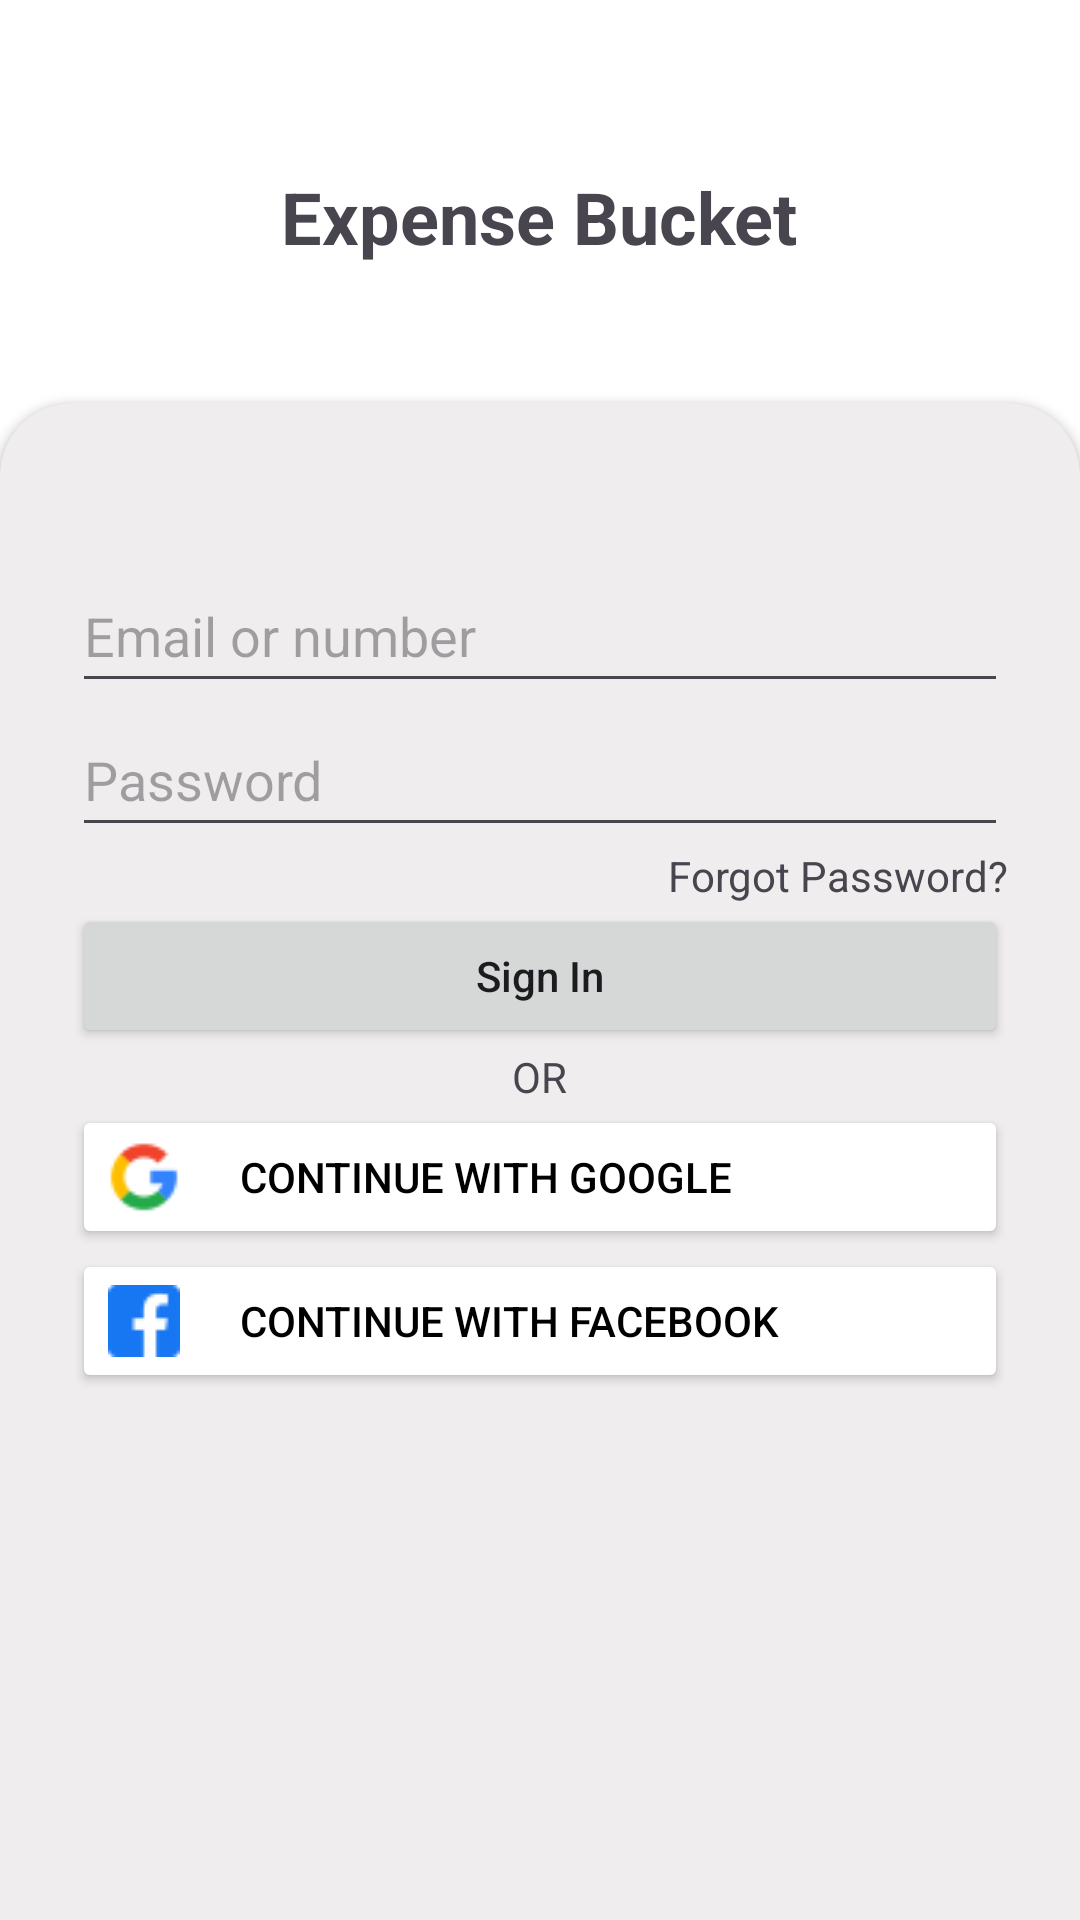

Layout XML and referenced resources for this Android screen:
<!-- AndroidManifest.xml: application theme Theme.ExpenseBucket -->
<!-- res/layout/activity_login.xml -->
<?xml version="1.0" encoding="utf-8"?>
<RelativeLayout xmlns:android="http://schemas.android.com/apk/res/android"
    xmlns:app="http://schemas.android.com/apk/res-auto"
    xmlns:tools="http://schemas.android.com/tools"
    android:layout_width="match_parent"
    android:layout_height="match_parent"
    android:background="@color/white"
    tools:context=".presentation.login.LoginActivity">

    <TextView
        android:id="@+id/app_name_txt"
        android:layout_width="wrap_content"
        android:layout_height="wrap_content"
        android:layout_centerHorizontal="true"
        android:layout_marginTop="56dp"
        android:text="@string/app_name"
        android:textSize="24sp"
        android:textStyle="bold" />


    <androidx.cardview.widget.CardView
        android:layout_width="match_parent"
        android:layout_height="match_parent"
        android:layout_below="@id/app_name_txt"
        android:layout_marginTop="46dp"
        android:layout_marginBottom="-24dp"
        android:elevation="8dp"
        app:cardBackgroundColor="@color/off_white"
        app:cardCornerRadius="24dp">

        <RelativeLayout
            android:layout_width="match_parent"
            android:layout_height="match_parent"
            android:paddingLeft="24dp"
            android:paddingTop="52dp"
            android:paddingRight="24dp"
            android:paddingBottom="24dp">

            <EditText
                android:id="@+id/email_edt"
                android:layout_width="match_parent"
                android:layout_height="wrap_content"
                android:autofillHints=""
                android:hint="@string/email_hint"
                android:inputType="textEmailAddress"
                android:minHeight="48dp" />

            <EditText
                android:id="@+id/password_edt"
                android:layout_width="match_parent"
                android:layout_height="wrap_content"
                android:layout_below="@id/email_edt"
                android:autofillHints=""
                android:hint="@string/password_hint"
                android:inputType="textPassword"
                android:minHeight="48dp" />

            <TextView
                android:id="@+id/forgotPass_txt"
                android:layout_width="wrap_content"
                android:layout_height="wrap_content"
                android:layout_below="@id/password_edt"
                android:layout_alignParentEnd="true"
                android:text="@string/forgot_password" />

            <Button
                android:id="@+id/sign_in_btn"
                android:layout_width="match_parent"
                android:layout_height="wrap_content"
                android:layout_below="@id/forgotPass_txt"
                android:text="@string/sign_in"
                android:textAllCaps="false" />

            <TextView
                android:id="@+id/or_txt"
                android:layout_width="wrap_content"
                android:layout_height="wrap_content"
                android:layout_below="@id/sign_in_btn"
                android:layout_centerHorizontal="true"
                android:text="OR" />

            <Button
                android:id="@+id/google_btn"
                android:layout_width="match_parent"
                android:layout_height="wrap_content"
                android:layout_below="@id/or_txt"
                android:backgroundTint="@color/white"
                android:drawableLeft="@drawable/google_logo"
                android:gravity="start|center_vertical"
                android:text="      Continue with Google"
                android:textColor="@color/black" />

            <Button
                android:id="@+id/fb_btn"
                android:layout_width="match_parent"
                android:layout_height="wrap_content"
                android:layout_below="@id/google_btn"
                android:backgroundTint="@color/white"
                android:drawableLeft="@drawable/fb_logo"
                android:gravity="start|center_vertical"
                android:text="      Continue with Facebook"
                android:textColor="@color/black" />

        </RelativeLayout>

    </androidx.cardview.widget.CardView>


</RelativeLayout>
<!-- resources referenced by this layout -->
<resources>
  <color name="black">#FF000000</color>
  <color name="off_white">#EFEDED</color>
  <color name="white">#FFFFFFFF</color>
  <!-- drawable fb_logo: png bitmap (drawable, 486 bytes) -->
  <!-- drawable google_logo: png bitmap (drawable, 896 bytes) -->
  <string name="app_name">Expense Bucket</string>
  <string name="email_hint">Email or number</string>
  <string name="forgot_password">Forgot Password?</string>
  <string name="password_hint">Password</string>
  <string name="sign_in">Sign In</string>
  <style name="Theme.ExpenseBucket" parent="Theme.Material3.DayNight">
          
          <item name="colorPrimary">@color/teal_900</item>
          <item name="colorPrimaryVariant">@color/teal_800</item>
          <item name="colorOnPrimary">@color/white</item>
  
          
          <item name="colorSecondary">@color/deep_orange_700</item>
          <item name="colorSecondaryVariant">@color/teal_700</item>
          <item name="colorOnSecondary">@color/black</item>
  
          
          <item name="android:statusBarColor" tools:targetApi="l">?attr/colorPrimaryVariant</item>
      </style>
  <color name="teal_900">#055d57</color>
  <color name="teal_800">#008080</color>
  <color name="deep_orange_700">#E64A19</color>
  <color name="teal_700">#009497</color>
</resources>
